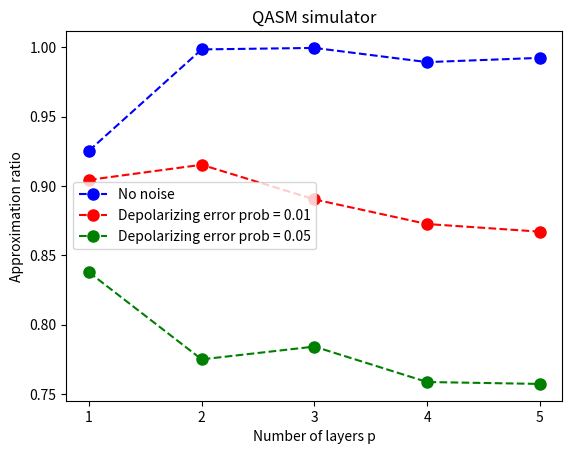

Write Python code to recreate this figure.
import matplotlib.pyplot as plt
import numpy as np

# QASM simulator with no noise:
approx_ratio = [0.925425,0.99855,0.999625,0.989375,0.99245] # No noise
approx_ratio_noisy = [0.837725, 0.77485, 0.784075, 0.7585, 0.757125] 
approx_ratio_noisy2 = [0.904375, 0.9153, 0.8903, 0.872525, 0.867025]

plt.plot(range(1,len(approx_ratio)+1), approx_ratio, 'bo--', markersize=8, label='No noise')
plt.plot(range(1,len(approx_ratio_noisy2)+1), approx_ratio_noisy2, 'ro--', markersize=8, label='Depolarizing error prob = 0.01')
plt.plot(range(1,len(approx_ratio_noisy)+1), approx_ratio_noisy, 'go--', markersize=8, label='Depolarizing error prob = 0.05')

plt.xticks(range(1,len(approx_ratio)+1))
plt.xlabel('Number of layers p')
plt.ylabel('Approximation ratio')
plt.legend()
plt.title('QASM simulator')
plt.show()